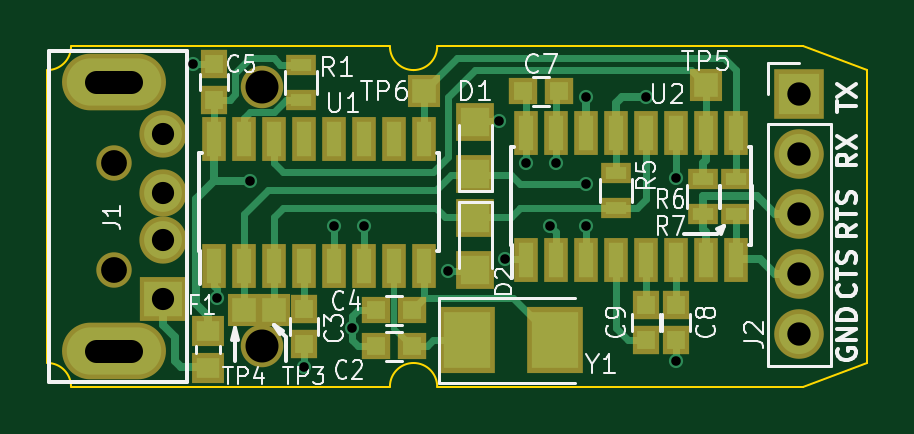
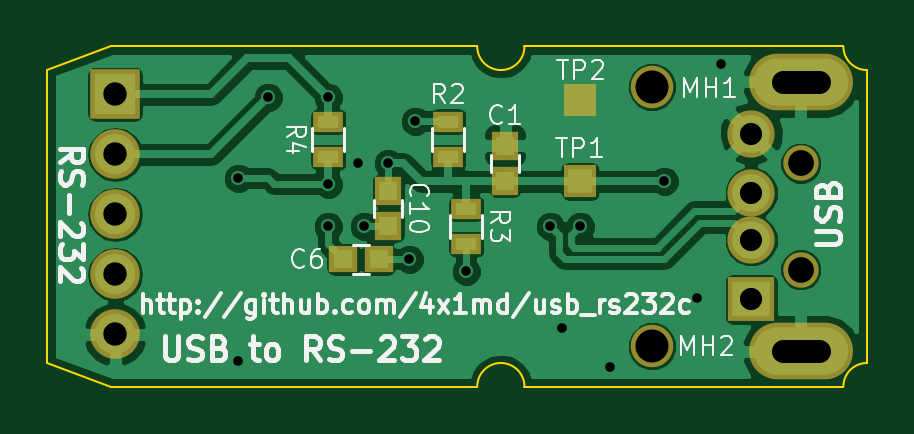
Circuit board: 9 layer files. Board 34.7 x 14.4 mm.
- bottom_copper: usb_rs232c_rev_a-B.Cu.gbr (46031 bytes)
- bottom_mask: usb_rs232c_rev_a-B.Mask.gbr (1372 bytes)
- bottom_silk: usb_rs232c_rev_a-B.SilkS.gbr (22429 bytes)
- outline: usb_rs232c_rev_a-Edge.Cuts.gbr (1146 bytes)
- top_copper: usb_rs232c_rev_a-F.Cu.gbr (10198 bytes)
- top_mask: usb_rs232c_rev_a-F.Mask.gbr (2834 bytes)
- top_silk: usb_rs232c_rev_a-F.SilkS.gbr (21370 bytes)
- drill: usb_rs232c_rev_a-NPTH.drl (109 bytes)
- drill: usb_rs232c_rev_a.drl (528 bytes)

=== bottom_copper: usb_rs232c_rev_a-B.Cu.gbr (46031 bytes, source omitted) ===
=== bottom_mask: usb_rs232c_rev_a-B.Mask.gbr ===
G04 #@! TF.FileFunction,Soldermask,Bot*
%FSLAX46Y46*%
G04 Gerber Fmt 4.6, Leading zero omitted, Abs format (unit mm)*
G04 Created by KiCad (PCBNEW 4.0.7-e2-6376~61~ubuntu18.04.1) date Fri Jan 25 15:58:37 2019*
%MOMM*%
%LPD*%
G01*
G04 APERTURE LIST*
%ADD10C,0.100000*%
%ADD11R,2.100000X2.100000*%
%ADD12O,2.100000X2.100000*%
%ADD13R,1.150000X1.200000*%
%ADD14R,1.200000X1.150000*%
%ADD15R,1.300000X0.900000*%
%ADD16C,1.500000*%
%ADD17C,2.000000*%
%ADD18R,2.000000X1.900000*%
%ADD19O,4.400000X2.400000*%
%ADD20C,1.800000*%
%ADD21R,1.400000X1.400000*%
G04 APERTURE END LIST*
D10*
D11*
X131826000Y-87630000D03*
D12*
X131826000Y-90170000D03*
X131826000Y-92710000D03*
X131826000Y-95250000D03*
X131826000Y-97790000D03*
D13*
X115316000Y-89801000D03*
X115316000Y-91301000D03*
D14*
X122162000Y-94615000D03*
X120662000Y-94615000D03*
D13*
X120269000Y-93206000D03*
X120269000Y-91706000D03*
D15*
X117729000Y-88785000D03*
X117729000Y-90285000D03*
X116967000Y-93968000D03*
X116967000Y-92468000D03*
D16*
X102800000Y-90550000D03*
X102800000Y-95050000D03*
D17*
X104900000Y-91800000D03*
X104900000Y-89300000D03*
X104900000Y-93800000D03*
D18*
X104900000Y-96300000D03*
D19*
X102800000Y-98500000D03*
X102800000Y-87100000D03*
D20*
X109100000Y-87305000D03*
X109100000Y-98295000D03*
D21*
X112141000Y-91313000D03*
X112141000Y-87884000D03*
D15*
X122809000Y-90285000D03*
X122809000Y-88785000D03*
M02*

=== bottom_silk: usb_rs232c_rev_a-B.SilkS.gbr (22429 bytes, source omitted) ===
=== outline: usb_rs232c_rev_a-Edge.Cuts.gbr ===
G04 #@! TF.FileFunction,Profile,NP*
%FSLAX46Y46*%
G04 Gerber Fmt 4.6, Leading zero omitted, Abs format (unit mm)*
G04 Created by KiCad (PCBNEW 4.0.7-e2-6376~61~ubuntu18.04.1) date Fri Jan 25 15:58:37 2019*
%MOMM*%
%LPD*%
G01*
G04 APERTURE LIST*
%ADD10C,0.100000*%
G04 APERTURE END LIST*
D10*
X134700000Y-86600000D02*
X134700000Y-99000000D01*
X132000000Y-85600000D02*
X134700000Y-86600000D01*
X100000000Y-86600000D02*
G75*
G03X101000000Y-85600000I0J1000000D01*
G01*
X101000000Y-100000000D02*
G75*
G03X100000000Y-99000000I-1000000J0D01*
G01*
X100000000Y-86600000D02*
X100000000Y-99000000D01*
X101000000Y-85600000D02*
X114500000Y-85600000D01*
X101000000Y-100000000D02*
X114500000Y-100000000D01*
X116500000Y-100000000D02*
X132000000Y-100000000D01*
X116500000Y-85600000D02*
X132000000Y-85600000D01*
X115500000Y-99000000D02*
G75*
G03X114500000Y-100000000I0J-1000000D01*
G01*
X116500000Y-100000000D02*
G75*
G03X115500000Y-99000000I-1000000J0D01*
G01*
X114500000Y-85600000D02*
G75*
G03X115500000Y-86600000I1000000J0D01*
G01*
X115500000Y-86600000D02*
G75*
G03X116500000Y-85600000I0J1000000D01*
G01*
X132000000Y-100000000D02*
X134700000Y-99000000D01*
M02*

=== top_copper: usb_rs232c_rev_a-F.Cu.gbr (10198 bytes, source omitted) ===
=== top_mask: usb_rs232c_rev_a-F.Mask.gbr ===
G04 #@! TF.FileFunction,Soldermask,Top*
%FSLAX46Y46*%
G04 Gerber Fmt 4.6, Leading zero omitted, Abs format (unit mm)*
G04 Created by KiCad (PCBNEW 4.0.7-e2-6376~61~ubuntu18.04.1) date Fri Jan 25 15:58:37 2019*
%MOMM*%
%LPD*%
G01*
G04 APERTURE LIST*
%ADD10C,0.100000*%
%ADD11R,1.000000X1.900000*%
%ADD12R,2.100000X2.100000*%
%ADD13O,2.100000X2.100000*%
%ADD14R,2.400000X2.800000*%
%ADD15R,1.200000X1.150000*%
%ADD16R,1.150000X1.200000*%
%ADD17R,1.300000X0.900000*%
%ADD18C,1.500000*%
%ADD19C,2.000000*%
%ADD20R,2.000000X1.900000*%
%ADD21O,4.400000X2.400000*%
%ADD22R,1.350000X1.275000*%
%ADD23R,1.600000X1.600000*%
%ADD24R,1.400000X1.400000*%
%ADD25C,1.800000*%
G04 APERTURE END LIST*
D10*
D11*
X107061000Y-94902000D03*
X108331000Y-94902000D03*
X109601000Y-94902000D03*
X110871000Y-94902000D03*
X112141000Y-94902000D03*
X113411000Y-94902000D03*
X114681000Y-94902000D03*
X115951000Y-94902000D03*
X115951000Y-89502000D03*
X114681000Y-89502000D03*
X113411000Y-89502000D03*
X112141000Y-89502000D03*
X110871000Y-89502000D03*
X109601000Y-89502000D03*
X108331000Y-89502000D03*
X107061000Y-89502000D03*
D12*
X131826000Y-87630000D03*
D13*
X131826000Y-90170000D03*
X131826000Y-92710000D03*
X131826000Y-95250000D03*
X131826000Y-97790000D03*
D11*
X120269000Y-94648000D03*
X121539000Y-94648000D03*
X122809000Y-94648000D03*
X124079000Y-94648000D03*
X125349000Y-94648000D03*
X126619000Y-94648000D03*
X127889000Y-94648000D03*
X129159000Y-94648000D03*
X129159000Y-89248000D03*
X127889000Y-89248000D03*
X126619000Y-89248000D03*
X125349000Y-89248000D03*
X124079000Y-89248000D03*
X122809000Y-89248000D03*
X121539000Y-89248000D03*
X120269000Y-89248000D03*
D14*
X117784000Y-98044000D03*
X121484000Y-98044000D03*
D15*
X113931000Y-98298000D03*
X115431000Y-98298000D03*
D16*
X110871000Y-96709800D03*
X110871000Y-98209800D03*
D15*
X113931000Y-96774000D03*
X115431000Y-96774000D03*
D16*
X107061000Y-86346600D03*
X107061000Y-87846600D03*
D15*
X120154000Y-87503000D03*
X121654000Y-87503000D03*
D16*
X126619000Y-96532000D03*
X126619000Y-98032000D03*
X125349000Y-96532000D03*
X125349000Y-98032000D03*
D17*
X110744000Y-87872000D03*
X110744000Y-86372000D03*
D18*
X102800000Y-90550000D03*
X102800000Y-95050000D03*
D19*
X104900000Y-91800000D03*
X104900000Y-89300000D03*
X104900000Y-93800000D03*
D20*
X104900000Y-96300000D03*
D21*
X102800000Y-98500000D03*
X102800000Y-87100000D03*
D22*
X106807000Y-99212500D03*
X106807000Y-97637500D03*
D23*
X118110000Y-88816000D03*
X118110000Y-91016000D03*
D24*
X108331000Y-96774000D03*
X127889000Y-87249000D03*
X115951000Y-87503000D03*
D25*
X109100000Y-87305000D03*
X109100000Y-98295000D03*
D23*
X118110000Y-95080000D03*
X118110000Y-92880000D03*
D24*
X109601000Y-96774000D03*
D17*
X124079000Y-92444000D03*
X124079000Y-90944000D03*
X127762000Y-91198000D03*
X127762000Y-92698000D03*
X129159000Y-91198000D03*
X129159000Y-92698000D03*
M02*

=== top_silk: usb_rs232c_rev_a-F.SilkS.gbr (21370 bytes, source omitted) ===
=== drill: usb_rs232c_rev_a-NPTH.drl ===
M48
INCH,TZ
T1C0.043
T2C0.055
%
G90
G05
T1
X40472Y-35650
X40472Y-37421
T2
X42953Y-34372
X42953Y-38699
T0
M30

=== drill: usb_rs232c_rev_a.drl ===
M48
INCH,TZ
T1C0.016
T2C0.037
T3C0.039
%
G90
G05
T1
X41800Y-34000
X42200Y-37900
X42750Y-35950
X43650Y-39050
X44150Y-36700
X44450Y-38400
X44650Y-36700
X46050Y-37450
X46900Y-34950
X47000Y-37250
X47350Y-35650
X47750Y-36700
X47850Y-35650
X48350Y-34550
X48350Y-36000
X48350Y-36700
X49350Y-34550
X49850Y-35900
X49850Y-38950
T2
X41299Y-35157
X41299Y-36142
X41299Y-36929
X41299Y-37913
T3
X51900Y-34500
X51900Y-35500
X51900Y-36500
X51900Y-37500
X51900Y-38500
T3
X40768Y-34291G85X40177Y-34291
G05
X40768Y-38780G85X40177Y-38780
G05
T0
M30
